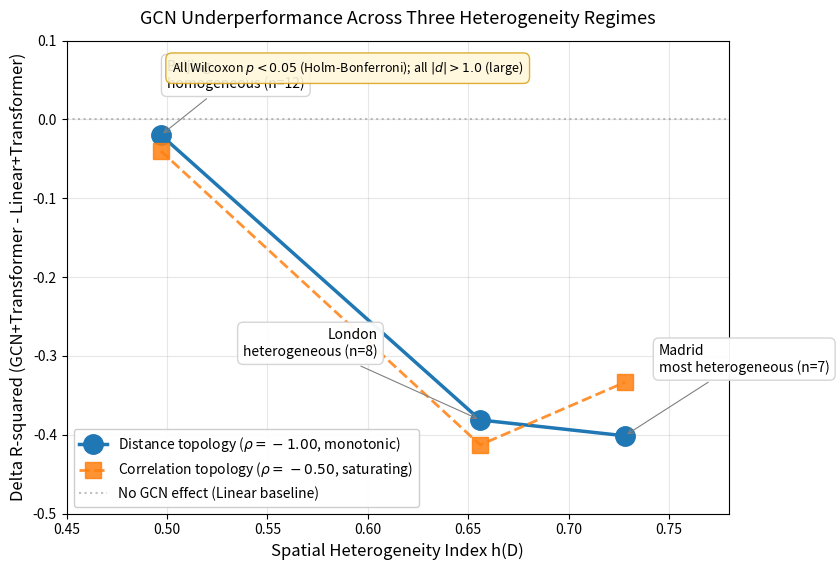

This figure's Python source:
"""Figure 1 v3 (FINAL): GCN underperformance vs spatial heterogeneity, 3 cities.
Shows monotonic relationship for distance topology (Spearman rho = -1.000)
and saturation for correlation topology.
"""
import matplotlib.pyplot as plt
import os

os.makedirs('figures', exist_ok=True)

# Final results from full nightly runs (3 seeds, 50 epochs)
data = {
    'Beijing':  {'h': 0.497, 'delta_dist': -0.0198, 'delta_corr': -0.0401, 'n_stations': 12},
    'London':   {'h': 0.656, 'delta_dist': -0.3813, 'delta_corr': -0.4129, 'n_stations': 8},
    'Madrid':   {'h': 0.728, 'delta_dist': -0.4014, 'delta_corr': -0.3336, 'n_stations': 7},
}

cities = list(data.keys())
h_vals = [data[c]['h'] for c in cities]
delta_dist = [data[c]['delta_dist'] for c in cities]
delta_corr = [data[c]['delta_corr'] for c in cities]
n_stations = [data[c]['n_stations'] for c in cities]

fig, ax = plt.subplots(figsize=(8.5, 5.8))

# Plot lines connecting points
ax.plot(h_vals, delta_dist, 'o-', label=r'Distance topology ($\rho = -1.00$, monotonic)',
        markersize=14, linewidth=2.5, color='#1f77b4')
ax.plot(h_vals, delta_corr, 's--', label=r'Correlation topology ($\rho = -0.50$, saturating)',
        markersize=12, linewidth=2, color='#ff7f0e', alpha=0.85)

# Zero reference
ax.axhline(0, color='grey', linestyle=':', alpha=0.5, label='No GCN effect (Linear baseline)')

# City annotations
labels = [
    ('Beijing\nhomogeneous (n=12)',     0.497, -0.0198, 0.50, 0.04, 'left'),
    ('London\nheterogeneous (n=8)',     0.656, -0.3813, 0.605, -0.30, 'right'),
    ('Madrid\nmost heterogeneous (n=7)', 0.728, -0.4014, 0.745, -0.32, 'left'),
]
for label, x, y, tx, ty, ha in labels:
    ax.annotate(label, (x, y), xytext=(tx, ty),
                arrowprops=dict(arrowstyle='->', color='gray', lw=0.8),
                fontsize=10, ha=ha,
                bbox=dict(boxstyle='round,pad=0.4', facecolor='white',
                         edgecolor='lightgray', alpha=0.95))

# Format axes
ax.set_xlabel('Spatial Heterogeneity Index h(D)', fontsize=12)
ax.set_ylabel('Delta R-squared (GCN+Transformer - Linear+Transformer)', fontsize=12)
ax.set_title('GCN Underperformance Across Three Heterogeneity Regimes',
             fontsize=13, pad=12)
ax.legend(loc='lower left', fontsize=10, framealpha=0.95)
ax.grid(True, alpha=0.3)
ax.set_xlim(0.45, 0.78)
ax.set_ylim(-0.5, 0.10)

# Key annotation
ax.text(0.59, 0.06,
        r'All Wilcoxon $p < 0.05$ (Holm-Bonferroni); all $|d| > 1.0$ (large)',
        fontsize=9, style='italic', ha='center',
        bbox=dict(boxstyle='round,pad=0.5', facecolor='#fff8dc',
                 edgecolor='goldenrod', alpha=0.9))

plt.tight_layout()
plt.savefig('figures/fig1_heterogeneity_3cities_FINAL.pdf', dpi=200, bbox_inches='tight')
plt.savefig('figures/fig1_heterogeneity_3cities_FINAL.png', dpi=200, bbox_inches='tight')
print("Figure 1 v3 saved to figures/fig1_heterogeneity_3cities_FINAL.{pdf,png}")
